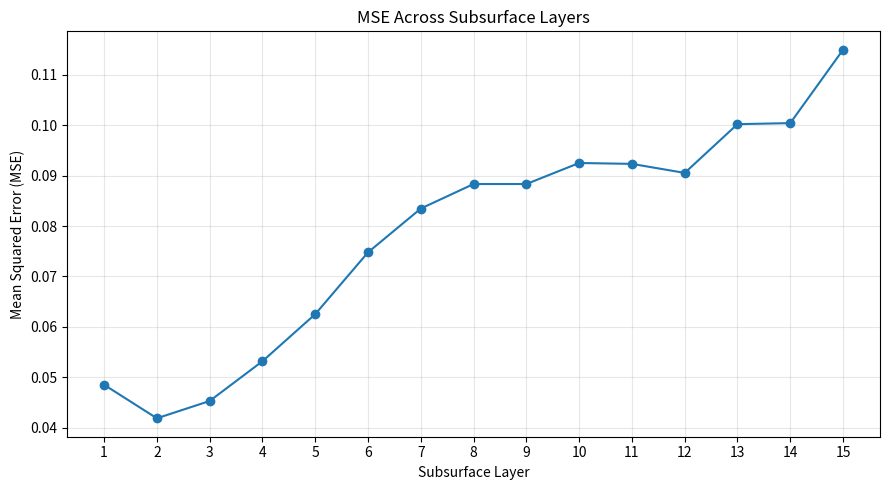
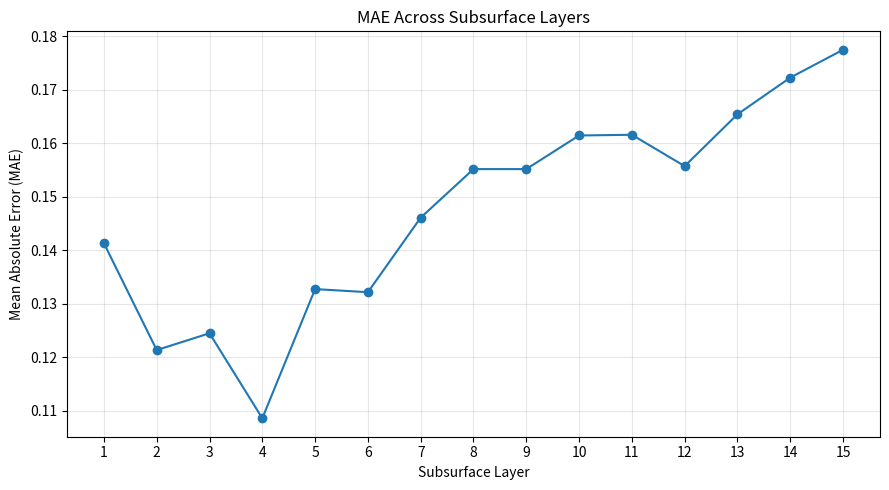

These figures' Python source, in order:
import matplotlib.pyplot as plt

# Layer numbers
layers = list(range(1, 16))

# MSE values from your layer analysis
mse = [
    0.048502,
    0.041845,
    0.045280,
    0.053170,
    0.062514,
    0.074783,
    0.083476,
    0.088347,
    0.088347,
    0.092520,
    0.092347,
    0.090549,
    0.100231,
    0.100436,
    0.114997
]

# MAE values from your layer analysis
mae = [
    0.141316,
    0.121368,
    0.124506,
    0.108626,
    0.132757,
    0.132175,
    0.146098,
    0.155167,
    0.155167,
    0.161446,
    0.161578,
    0.155721,
    0.165400,
    0.172249,
    0.177456
]

# -------------------------
# MSE graph
# -------------------------

plt.figure(figsize=(9, 5))

plt.plot(
    layers,
    mse,
    marker="o"
)

plt.xlabel("Subsurface Layer")
plt.ylabel("Mean Squared Error (MSE)")
plt.title("MSE Across Subsurface Layers")

plt.xticks(layers)
plt.grid(True, alpha=0.3)

plt.tight_layout()

plt.savefig(
    "layer_mse.png",
    dpi=300
)

plt.show()


# -------------------------
# MAE graph
# -------------------------

plt.figure(figsize=(9, 5))

plt.plot(
    layers,
    mae,
    marker="o"
)

plt.xlabel("Subsurface Layer")
plt.ylabel("Mean Absolute Error (MAE)")
plt.title("MAE Across Subsurface Layers")

plt.xticks(layers)
plt.grid(True, alpha=0.3)

plt.tight_layout()

plt.savefig(
    "layer_mae.png",
    dpi=300
)

plt.show()

print("\nLayer error graphs created successfully!")
print("Saved: layer_mse.png")
print("Saved: layer_mae.png")
